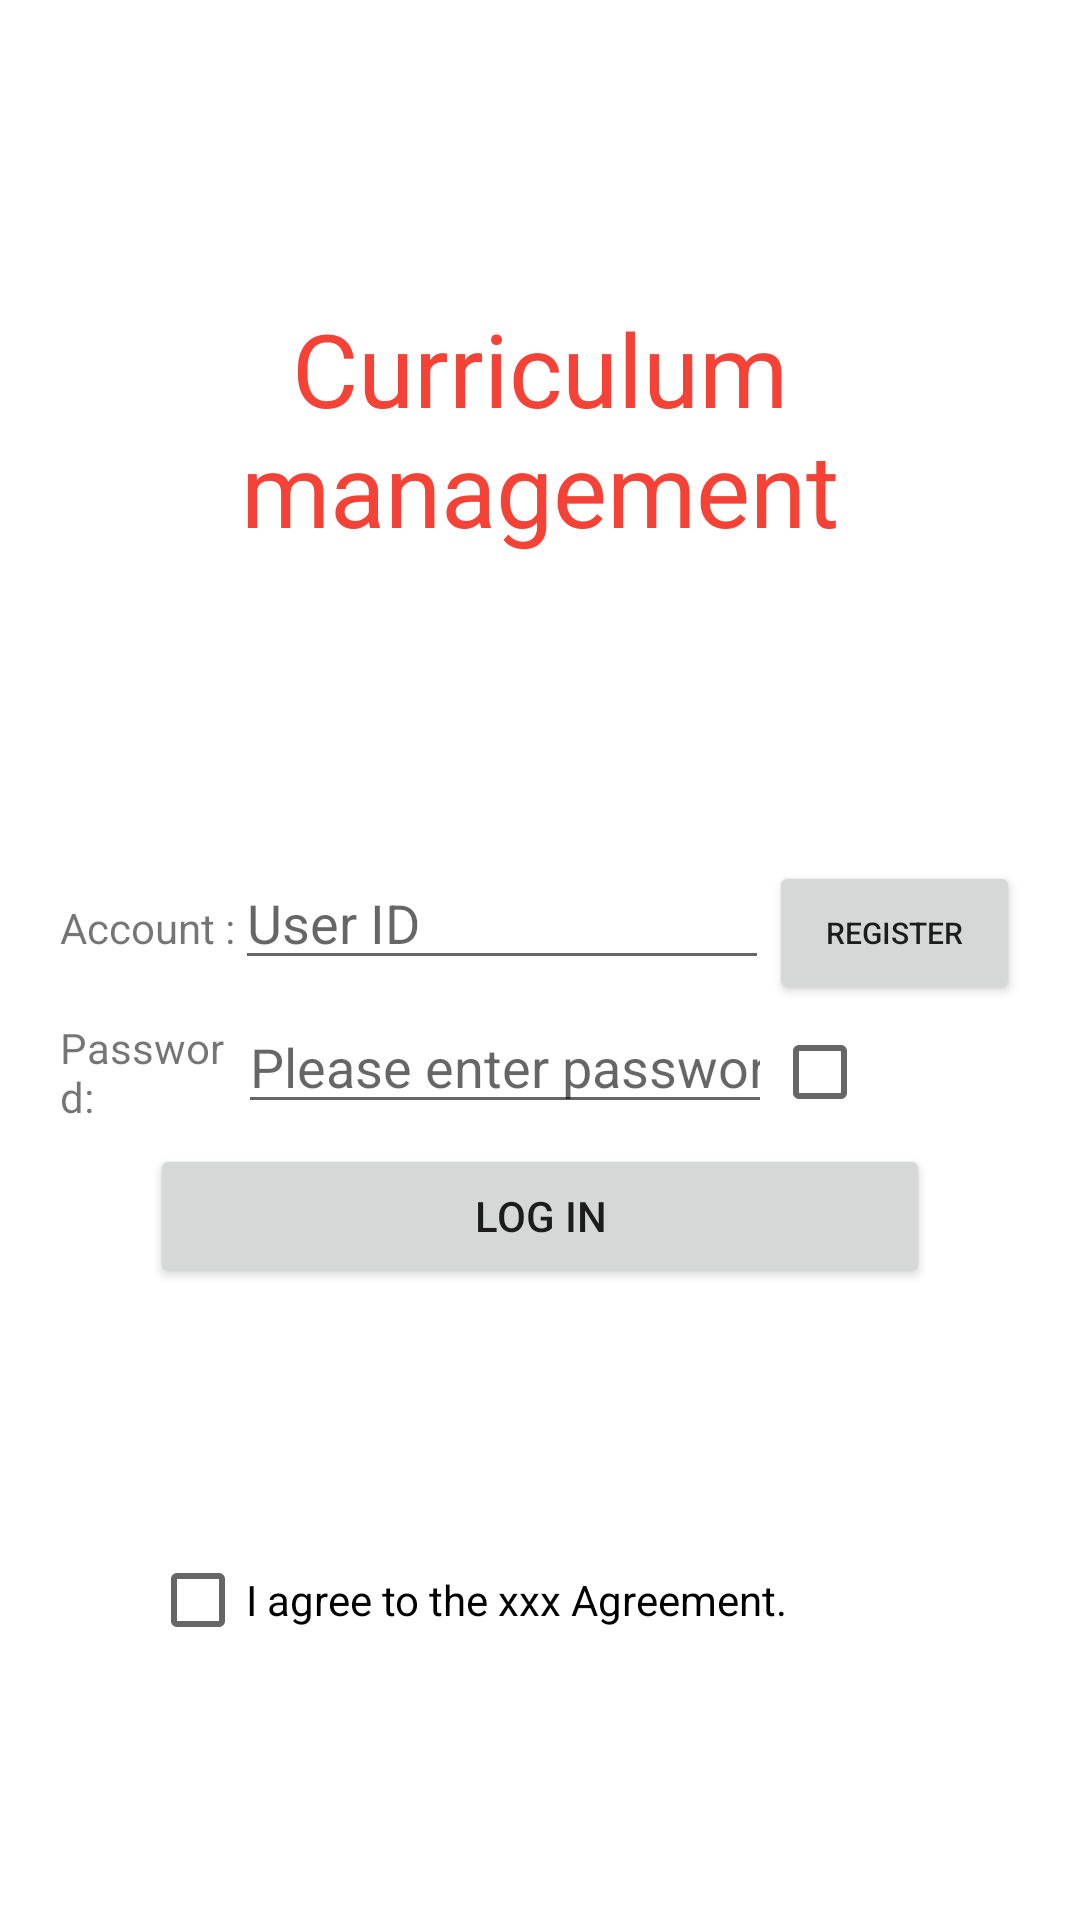

Write the Android layout XML for this screen, with the resource values it uses.
<!-- AndroidManifest.xml: application theme Theme.FedUniStudentAttendance30395619 -->
<!-- res/layout/activity_login.xml -->
<?xml version="1.0" encoding="utf-8"?>
<LinearLayout xmlns:android="http://schemas.android.com/apk/res/android"
    xmlns:app="http://schemas.android.com/apk/res-auto"
    xmlns:tools="http://schemas.android.com/tools"
    android:layout_width="match_parent"
    android:layout_height="match_parent"
    android:orientation="vertical"
    android:gravity="center_horizontal"
    tools:context=".LoginActivity">

    <TextView
        android:id="@+id/textView"
        android:layout_marginTop="100dp"
        android:layout_width="match_parent"
        android:layout_height="wrap_content"
        android:gravity="center"
        android:textColor="#F44336"
        android:textSize="34dp"
        android:text="@string/appname" />

    <LinearLayout
        android:layout_marginTop="100dp"
        android:layout_marginLeft="20dp"
        android:layout_marginRight="20dp"
        android:layout_width="match_parent"
        android:layout_height="wrap_content"
        android:orientation="horizontal">

        <TextView
            android:id="@+id/textView2"
            android:layout_width="0dp"
            android:layout_height="wrap_content"
            android:layout_weight="1"
            android:text="@string/account" />

        <EditText
            android:id="@+id/account"
            android:layout_width="2dp"
            android:layout_height="wrap_content"
            android:layout_weight="3"
            android:hint="@string/id" />

        <Button
            android:id="@+id/btn_zhuce"
            android:layout_width="25dp"
            android:layout_height="wrap_content"
            android:layout_weight="1"
            android:text="@string/reg"
            android:textSize="10dp" />
    </LinearLayout>

    <LinearLayout
        android:layout_marginLeft="20dp"
        android:layout_marginRight="20dp"
        android:layout_width="match_parent"
        android:layout_height="wrap_content"
        android:orientation="horizontal">

        <TextView
            android:id="@+id/textView3"
            android:layout_width="0dp"
            android:layout_gravity="center"
            android:layout_height="wrap_content"
            android:layout_weight="1"
            android:text="@string/password" />

        <androidx.constraintlayout.widget.ConstraintLayout
            android:layout_width="0dp"
            android:layout_height="wrap_content"
            android:layout_weight="3">

            <EditText
                android:id="@+id/password"
                android:layout_width="match_parent"
                android:layout_height="wrap_content"
                android:layout_weight="3"
                android:hint="@string/input_pwd"
                android:inputType="textPassword"
                app:layout_constraintBottom_toBottomOf="parent"
                app:layout_constraintEnd_toEndOf="parent"
                app:layout_constraintStart_toStartOf="parent"
                app:layout_constraintTop_toTopOf="parent" />

        </androidx.constraintlayout.widget.ConstraintLayout>


        <CheckBox
            android:id="@+id/checkBox3"
            android:layout_width="33dp"
            android:layout_height="wrap_content"
            android:layout_marginRight="-10dp" />

        <TextView
                android:id="@+id/tv_wjmm"
                android:layout_width="0dp"
                android:layout_height="wrap_content"
                android:layout_weight="1"
                android:textColor="#008EFF"
                android:textSize="14dp"
            />
    </LinearLayout>

    <Button
        android:id="@+id/btn_denglu"
        android:layout_width="match_parent"
        android:layout_height="wrap_content"
        android:layout_marginLeft="50dp"
        android:layout_marginRight="50dp"
        android:text="Log in" />

    <CheckBox
        android:id="@+id/checkBox"
        android:layout_width="match_parent"
        android:layout_height="wrap_content"
        android:layout_marginLeft="50dp"
        android:layout_marginTop="80dp"
        android:layout_marginRight="50dp"
        android:text="I agree to the xxx Agreement." />
</LinearLayout>
<!-- resources referenced by this layout -->
<resources>
  <string name="account">Account :</string>
  <string name="appname">Curriculum management</string>
  <string name="id">User ID</string>
  <string name="input_pwd">Please enter password</string>
  <string name="password">Password:</string>
  <string name="reg">register</string>
  <style name="Theme.FedUniStudentAttendance30395619" parent="Base.Theme.FedUniStudentAttendance30395619" />
  <style name="Base.Theme.FedUniStudentAttendance30395619" parent="Theme.MaterialComponents.DayNight.DarkActionBar">
          
          
      </style>
</resources>
